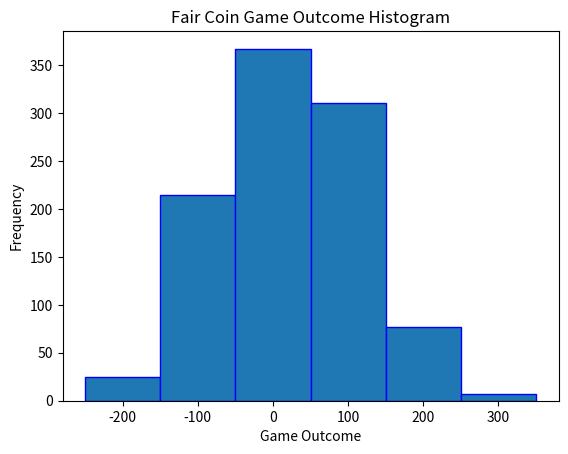

Python code for this plot:
import random
import matplotlib.pyplot as plt
import numpy as np, scipy.stats as st



#1 - represents Heads
#2 - represents Tails
class Game:

    def Simulate(self):

        reward = -250
        twoBack = 0
        oneBack = 0
        for i in range(1,21):

            outcome = random.randint(1,2)

            if twoBack == 2 and oneBack == 2 and outcome == 1:
                reward = reward + 100

            twoBack = oneBack
            oneBack = outcome

        return reward

g = Game()

sumOfRewards = 0
results = []
numberOfLosses = 0
for i in range(0, 1000):
    rew = g.Simulate()
    results.append(rew)

    if rew < 0:
        numberOfLosses = numberOfLosses + 1

    sumOfRewards = sumOfRewards + rew

print("Average of 1000 realizations is {}".format( sumOfRewards/1000))
print("Probability of loss is {}".format( numberOfLosses/1000))
print("The minimum expected reward is -250")
print("The maximum expected reward is 350")

conf_int = st.t.interval(0.95, len(results)-1, loc=np.mean(results), scale=st.sem(results))

print("The 95% t-based confidence intervals for the expected reward is ", conf_int )



bin_edges = [-250, -150, -50, 50, 150, 250, 350]
plt.hist(results, bins=bin_edges, edgecolor='b')
plt.xlabel("Game Outcome")
plt.ylabel("Frequency")
plt.title("Fair Coin Game Outcome Histogram")
plt.show()

# Question 2: The 95% Confidence Interval tells us our end result will fall within the bounds of the interval 95% of the time, or if we played the game 1000 times
# our result would be observed in the interval 950 times out of 1000.
# Question 3: The gambler would want a projection interval to be able to bet with reduced uncertainty on the next realization of the game falling within
# an interval with a certain probability in a small number of realizations, for example to place a winning bet on the 10th realization after gathering data on the previous 9 realizations.
# The casino owner need only be concerned with the confidence interval to understand how much the casino will win or lose, the mean of a large number
# of realizations.